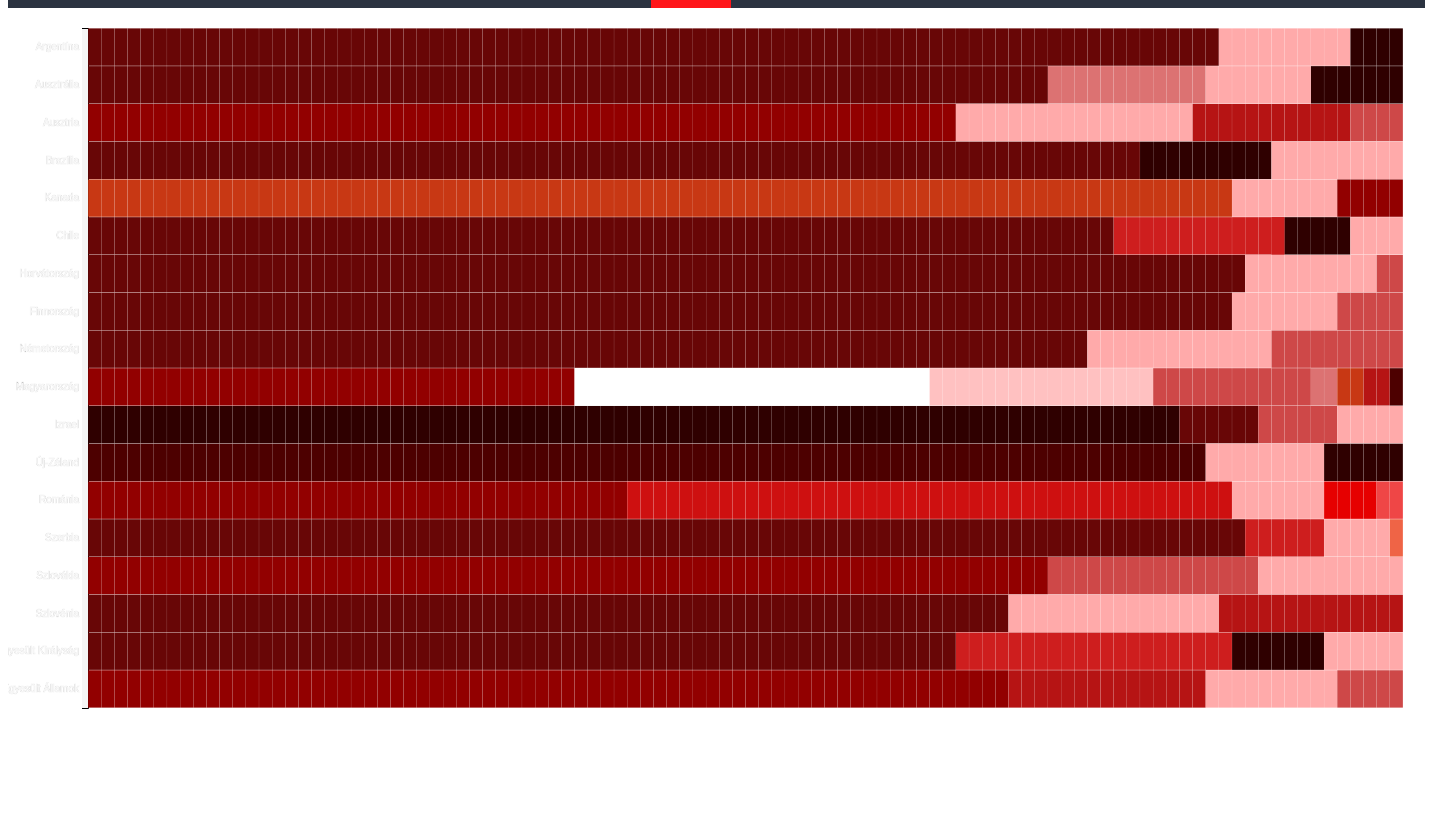
D3 v5 page, settled after 480 driven frames (8 s of simulated time); the page loaded 1 data file(s).


// ── 6.js

var margin = {top: 20, right: 20, bottom: 10, left: 80},
  width = 1425 - margin.left - margin.right,
  height = 800 - margin.top - margin.bottom;


  // append the svg object to the body of the page
  var svg = d3.select("#container")
  .append("svg")
    .attr("width", width + margin.left + margin.right)
    .attr("height", height + margin.top + margin.bottom)
  .append("g")
    .attr("transform",
          "translate(" + margin.left + "," + margin.top + ")");

  // Labels of row and columns
  var myGroups = d3.range(1,101).map(d=>String(d));
  var myVars = ["Egyesült Államok", "Egyesült Királyság", "Szlovénia", "Szlovákia", "Szerbia", "Románia", "Új-Zéland", "Izrael", "Magyarország", "Németország", "Finnország", "Horvátország" ,"Chile","Kanada","Brazília","Ausztria","Ausztrália","Argentína"]

  // Build X scales and axis:

  var x = d3.scaleBand()
    .range([ 0, 1315 ])
    .domain(myGroups)
    .padding(0.01)
// .tickValues([]);
  svg.append("g")
    .attr("transform", "translate(0," + (height-30) + ")") //this is the error line
    .call(d3.axisBottom(x))
    .style("color", "rgb(0,0,0,0)")
    .call(g => g.select(".domain")
        .remove())


  // Build Y scales and axis:
  var y = d3.scaleBand()
    .range([ 680, 0 ])
    .domain(myVars)
    .padding(0.01);
  svg.append("g")
    .call(d3.axisLeft(y))
    .attr("fill","whitesmoke")
    .attr("stroke","whitesmoke")
    .attr("line","whitesmoke");


  // Build color scale
  function getColor(datapoint,i) {

      console.log(datapoint.value);
      if(datapoint.value == "1")
      { return "rgb(206,16,16)";}
      else if(datapoint.value == "2")
      { return "rgb(146,0,0)";}
      else if(datapoint.value == "3")
      { return "rgb(230,0,0)";}
      else if(datapoint.value == "4")
      { return "rgb(239,70,70)";}
      else if(datapoint.value == "5")
      { return "rgb(255,170,170)";}
      else if(datapoint.value == "6")
      { return "rgb(206,72,72)";}
      else if(datapoint.value == "7")
      { return "rgb(104,6,6)";}
      else if(datapoint.value == "8")
      { return "rgb(206,30,30)";}
      else if(datapoint.value == "9")
      { return "rgb(239,100,70)";}
      else if(datapoint.value == "10")
      { return "rgb(182,20,20)";}
      else if(datapoint.value == "11")
      { return "rgb(200,56,20)";}
      else if(datapoint.value == "12")
      { return "rgb(220,114,114)";}
      else if(datapoint.value == "13")
      { return "rgb(47,0,0)";}
      else if(datapoint.value == "14")
      { return "rgb(77,0,0)";}
      else if(datapoint.value == "15")
      { return "rgb(255,193,193)";}
      else if(datapoint.value == "16")
      { return "rgb(255,255,255)";}
  };

  //Read the data
  d3.csv("set.csv").then( function(data) {

    // create a tooltip
    var tooltip = d3.select("#container")
      .append("div")
      .style("opacity", 0)
      .attr("class", "tooltip")
      .style("background-color", "white")
      .style("border", "solid")
      .style("border-width", "2px")
      .style("border-radius", "5px")
      .style("padding", "5px")
      .style("position","fixed")

    // Three function that change the tooltip when user hover / move / leave a cell
    var mouseover = function(d) {
      tooltip.style("opacity", 1)
    }
    var mousemove = function(d) {
      tooltip
        .html("A vallás ami ebben:<br>a rubrikonban van: " + d.religion)
        .style("left", (d3.mouse(this)[0]+0) + "px")
        .style("top", (d3.mouse(this)[1]) + "px")
    }
    var mouseleave = function(d) {
      tooltip.style("opacity", 0)
    }

    // add the squares
    svg.selectAll()
      .data(data, function(d) {return d.group+':'+d.variable;})
      .enter()
      .append("rect")
        .attr("x", function(d) { return x(d.group) })
        .attr("y", function(d) { return y(d.variable) })
        .attr("width", x.bandwidth() )
        .attr("height", y.bandwidth() )
        .style("fill", getColor )
      .on("mouseover", mouseover)
      .on("mousemove", mousemove)
      .on("mouseleave", mouseleave)
  })


### data: set.csv
group, variable, value, religion
1, Románia, 2, Római Katolikus
2, Románia, 2, Római Katolikus
3, Románia, 2, Római Katolikus
4, Románia, 2, Római Katolikus
5, Románia, 2, Római Katolikus
6, Románia, 2, Római Katolikus
7, Románia, 2, Római Katolikus
8, Románia, 2, Római Katolikus
9, Románia, 2, Római Katolikus
10, Románia, 2, Római Katolikus
11, Románia, 2, Római Katolikus
12, Románia, 2, Római Katolikus
13, Románia, 2, Római Katolikus
14, Románia, 2, Római Katolikus
15, Románia, 2, Római Katolikus
16, Románia, 2, Római Katolikus
17, Románia, 2, Római Katolikus
18, Románia, 2, Római Katolikus
19, Románia, 2, Római Katolikus
20, Románia, 2, Római Katolikus
21, Románia, 2, Római Katolikus
22, Románia, 2, Római Katolikus
23, Románia, 2, Római Katolikus
24, Románia, 2, Római Katolikus
25, Románia, 2, Római Katolikus
26, Románia, 2, Római Katolikus
27, Románia, 2, Római Katolikus
28, Románia, 2, Római Katolikus
29, Románia, 2, Római Katolikus
30, Románia, 2, Római Katolikus
31, Románia, 2, Római Katolikus
32, Románia, 2, Római Katolikus
33, Románia, 2, Római Katolikus
34, Románia, 2, Római Katolikus
35, Románia, 2, Római Katolikus
36, Románia, 2, Római Katolikus
37, Románia, 2, Római Katolikus
38, Románia, 2, Római Katolikus
39, Románia, 2, Római Katolikus
40, Románia, 2, Római Katolikus
41, Románia, 2, Római Katolikus
42, Románia, 1, Református
43, Románia, 1, Református
44, Románia, 1, Református
45, Románia, 1, Református
46, Románia, 1, Református
47, Románia, 1, Református
48, Románia, 1, Református
49, Románia, 1, Református
50, Románia, 1, Református
51, Románia, 1, Református
52, Románia, 1, Református
53, Románia, 1, Református
54, Románia, 1, Református
55, Románia, 1, Református
56, Románia, 1, Református
57, Románia, 1, Református
58, Románia, 1, Református
59, Románia, 1, Református
60, Románia, 1, Református
... 1,741 more rows